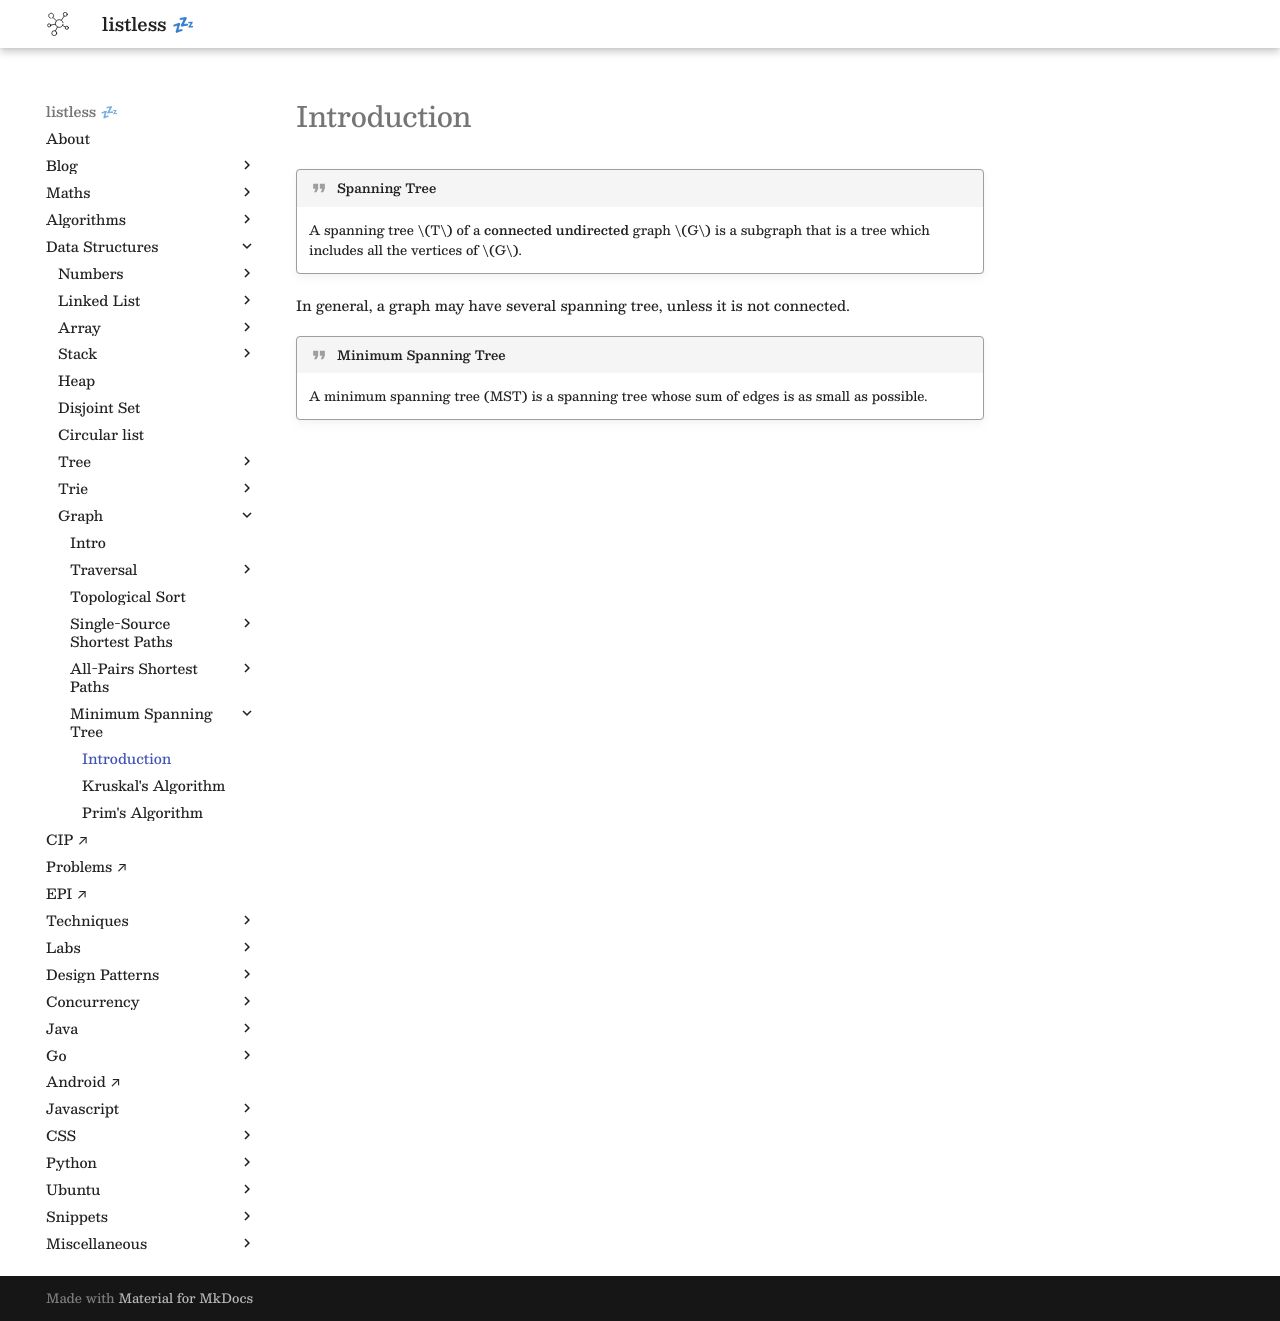

repository: anurag-inias/anurag-inias.github.io · page: data-structures/graph/minimum-spanning-tree/intro/index.html · generator: mkdocs

# Introduction

<style>
.md-logo img {
  content: url('/data-structures/graph/network-light.svg');
}

:root [data-md-color-scheme=slate] .md-logo img  {
  content: url('/data-structures/graph/network-dark.svg');
}
</style>

!!! quote "Spanning Tree"

    A spanning tree $T$ of a **connected undirected** graph $G$ is a subgraph that is a tree which includes all the vertices of $G$.

In general, a graph may have several spanning tree, unless it is not connected.

!!! quote "Minimum Spanning Tree"

    A minimum spanning tree (MST) is a spanning tree whose sum of edges is as small as possible.
